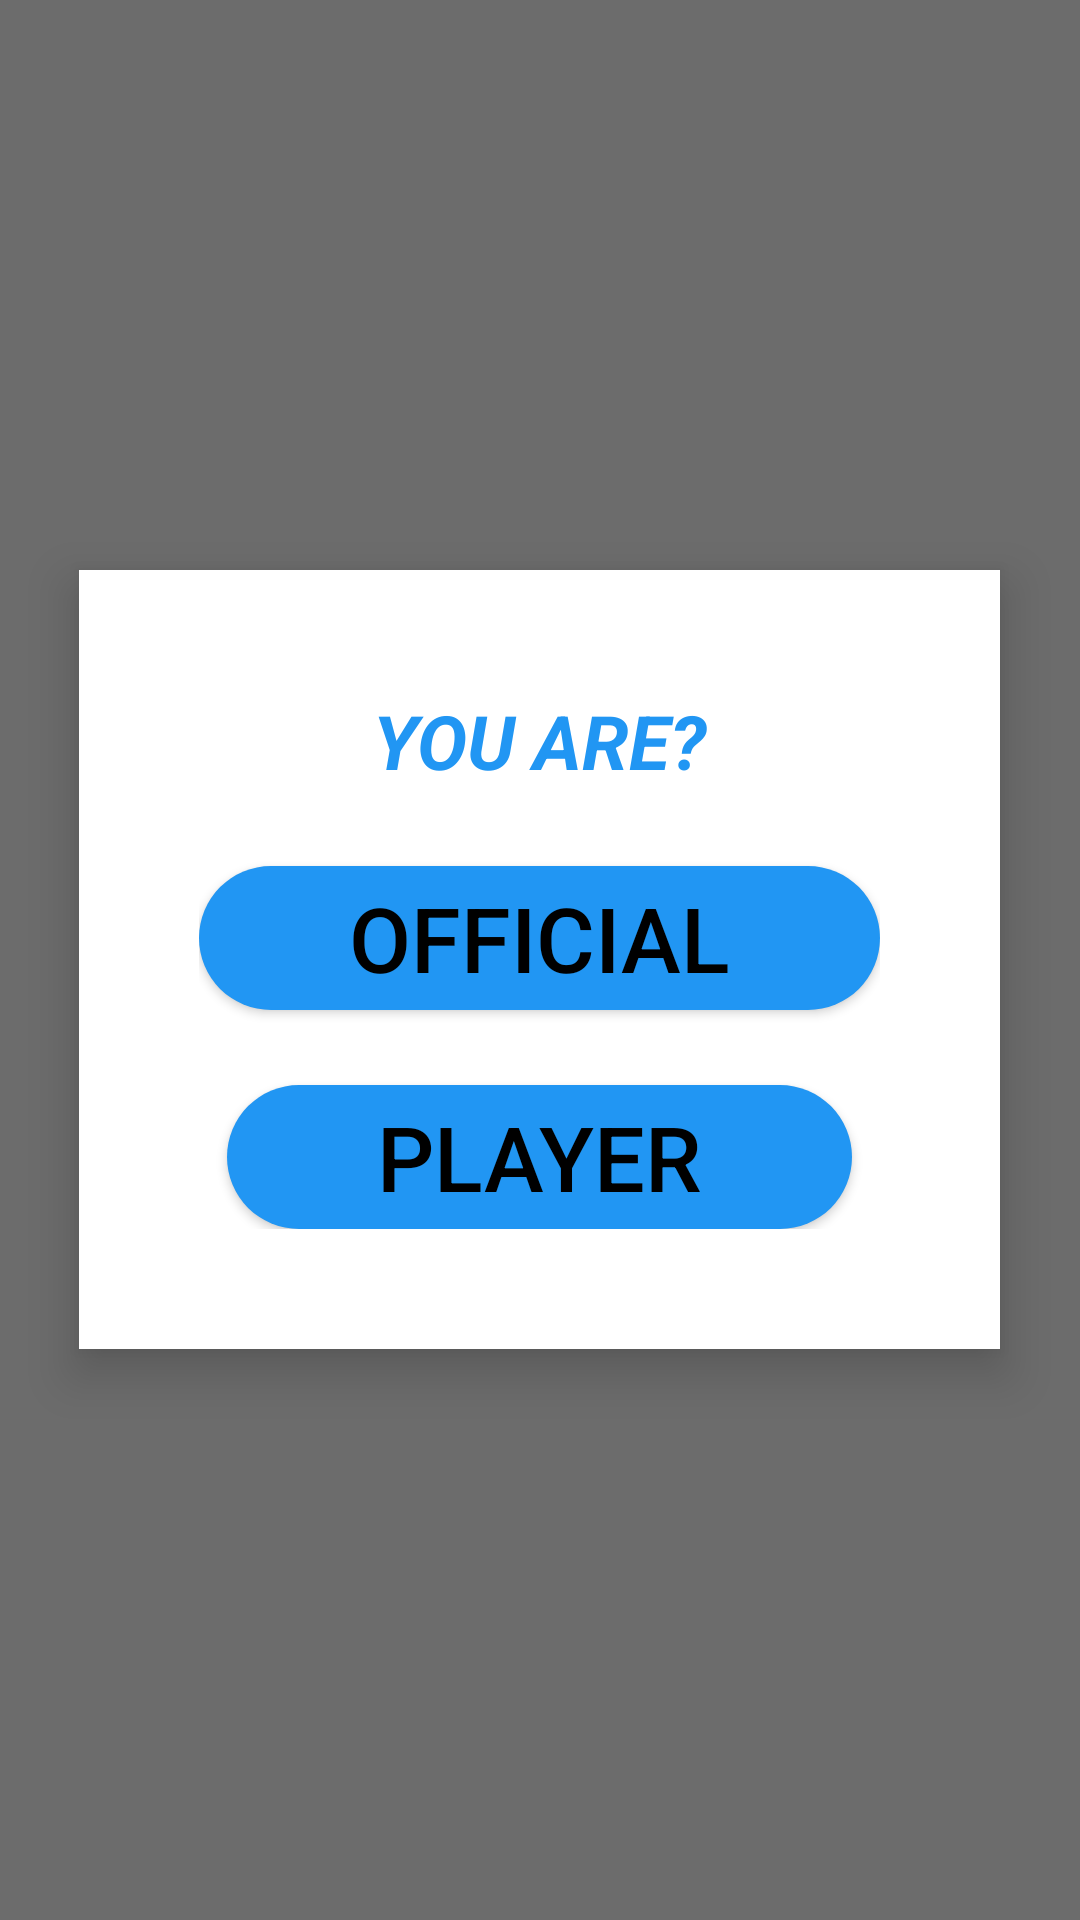

The Android layout XML behind this screen, and the referenced resources:
<!-- AndroidManifest.xml: application theme Theme.TaekwondoDrawsGuider -->
<!-- res/layout/activity_ask_official_player.xml -->
<?xml version="1.0" encoding="utf-8"?>
<LinearLayout
    xmlns:android="http://schemas.android.com/apk/res/android"
    xmlns:app="http://schemas.android.com/apk/res-auto"
    xmlns:tools="http://schemas.android.com/tools"
    android:layout_width="match_parent"
    android:layout_height="match_parent"
    tools:context=".AskOfficialPlayer"
    android:gravity="center"
    android:background="@drawable/lee2"
    android:orientation="vertical">
    <LinearLayout
        android:layout_width="match_parent"
        android:layout_height="match_parent"
        android:gravity="center"
        android:background="#9E121212">
        <LinearLayout
            android:layout_width="wrap_content"
            android:layout_height="wrap_content"
            android:padding="40dp"
            android:gravity="center"
            android:background="@color/white"
            android:elevation="10dp"
            android:orientation="vertical">
            <androidx.appcompat.widget.AppCompatTextView
                android:layout_width="match_parent"
                android:layout_height="wrap_content"
                android:textStyle="italic|bold"
                android:text="YOU ARE?"
                android:textColor="#2196F3"
                android:gravity="center"
                android:textSize="25sp">

            </androidx.appcompat.widget.AppCompatTextView>
            <androidx.appcompat.widget.AppCompatButton
                android:id="@+id/official"
                android:layout_marginTop="25dp"
                android:layout_width="wrap_content"
                android:layout_height="wrap_content"
                android:text="Official"
                android:paddingLeft="50dp"
                android:textSize="30sp"
                android:paddingRight="50dp"
                android:textColor="@color/black"
                android:background="@drawable/shape3">

            </androidx.appcompat.widget.AppCompatButton>

            <androidx.appcompat.widget.AppCompatButton
                android:id="@+id/player"
                android:layout_marginTop="25dp"
                android:layout_width="wrap_content"
                android:textSize="30sp"
                android:layout_height="wrap_content"
                android:text="Player"
                android:paddingLeft="50dp"
                android:paddingRight="50dp"
                android:textColor="@color/black"
                android:background="@drawable/shape3">

            </androidx.appcompat.widget.AppCompatButton>
        </LinearLayout>
    </LinearLayout>
</LinearLayout>
<!-- resources referenced by this layout -->
<resources>
  <color name="black">#FF000000</color>
  <color name="white">#FFFFFFFF</color>
  <!-- drawable shape3 (drawable) -->
  <?xml version="1.0" encoding="utf-8"?>
  <shape xmlns:android="http://schemas.android.com/apk/res/android"
      android:shape="rectangle">
  
      <solid android:color="#2196F3"/>
      <stroke android:color="#D5CE4F"/>
      <corners
          android:topLeftRadius="50dp"
          android:topRightRadius="50dp"
          android:bottomLeftRadius="50dp"
          android:bottomRightRadius="50dp"/>
  </shape>
  <style name="Theme.TaekwondoDrawsGuider" parent="Theme.MaterialComponents.DayNight.DarkActionBar">
          <item name="windowActionBar">false</item>
          <item name="windowNoTitle">true</item>
      </style>
</resources>
